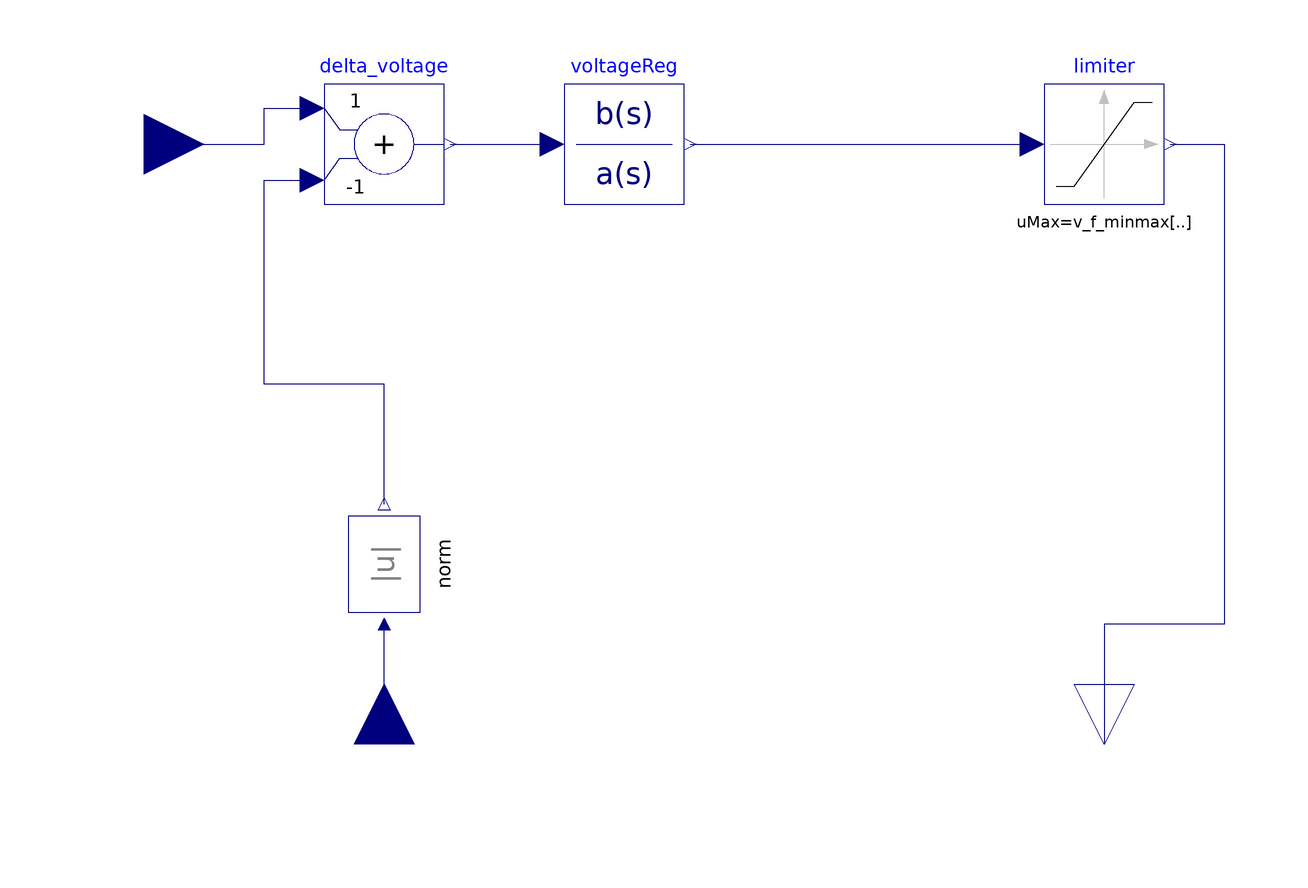

The Modelica model whose source follows is shown above as a component diagram (icons at their Placement, wires along their Line points).

block Exciter1st "Exciter first order"
    extends Partials.ExciterBase;

    parameter Real k=50 "gain";
    parameter SI.Time t=0.005 "time constant voltage regulator";
  protected
    outer System system;
    final parameter Modelica.Blocks.Types.Init initType=if system.steadyIni then
           Modelica.Blocks.Types.Init.SteadyState else
           Modelica.Blocks.Types.Init.NoInit;
    Blocks.Math.Norm norm(final n=3, n_eval=3)
      annotation (Placement(transformation(
          origin={-60,-70},
          extent={{-10,-10},{10,10}},
          rotation=90)));
    Modelica.Blocks.Math.Add delta_voltage(k1=+1, k2=-1)
      annotation (Placement(transformation(extent={{-70,-10},{-50,10}},
            rotation=0)));
    Modelica.Blocks.Continuous.TransferFunction voltageReg(
      initType=initType,
      a={t,1},
      b={k},
      y(start=voltageReg.y_start))
      annotation (Placement(transformation(extent={{-30,-10},{-10,10}},
            rotation=0)));

  equation
    connect(setptVoltage, delta_voltage.u1)  annotation (Line(points={{-100,0},
            {-80,0},{-80,6},{-72,6}}, color={0,0,127}));
    connect(termVoltage, norm.u) annotation (Line(points={{-60,-100},{-60,-80}},
          color={0,0,127}));
    connect(norm.y, delta_voltage.u2) annotation (Line(points={{-60,-60},{-60,
            -40},{-80,-40},{-80,-6},{-72,-6}}, color={0,0,127}));
    connect(delta_voltage.y, voltageReg.u)
      annotation (Line(points={{-49,0},{-32,0}}, color={0,0,127}));
    connect(voltageReg.y, limiter.u)
      annotation (Line(points={{-9,0},{48,0}}, color={0,0,127}));
    annotation (defaultComponentName = "exciter",
      Documentation(
              info="<html>
<p>First order control of excitation-voltage.</p>
<p><tt>fieldVoltage=1</tt> corresponds to <tt>norm(v)=1 pu</tt> at open generator terminals.</p>
</html>
"),   Icon(coordinateSystem(
          preserveAspectRatio=false,
          extent={{-100,-100},{100,100}},
          grid={2,2}), graphics={Text(
            extent={{-60,34},{60,-26}},
            lineColor={128,128,128},
            textString=
           "1st")}),
      Diagram(coordinateSystem(
          preserveAspectRatio=false,
          extent={{-100,-100},{100,100}},
          grid={2,2}), graphics));
  end Exciter1st;